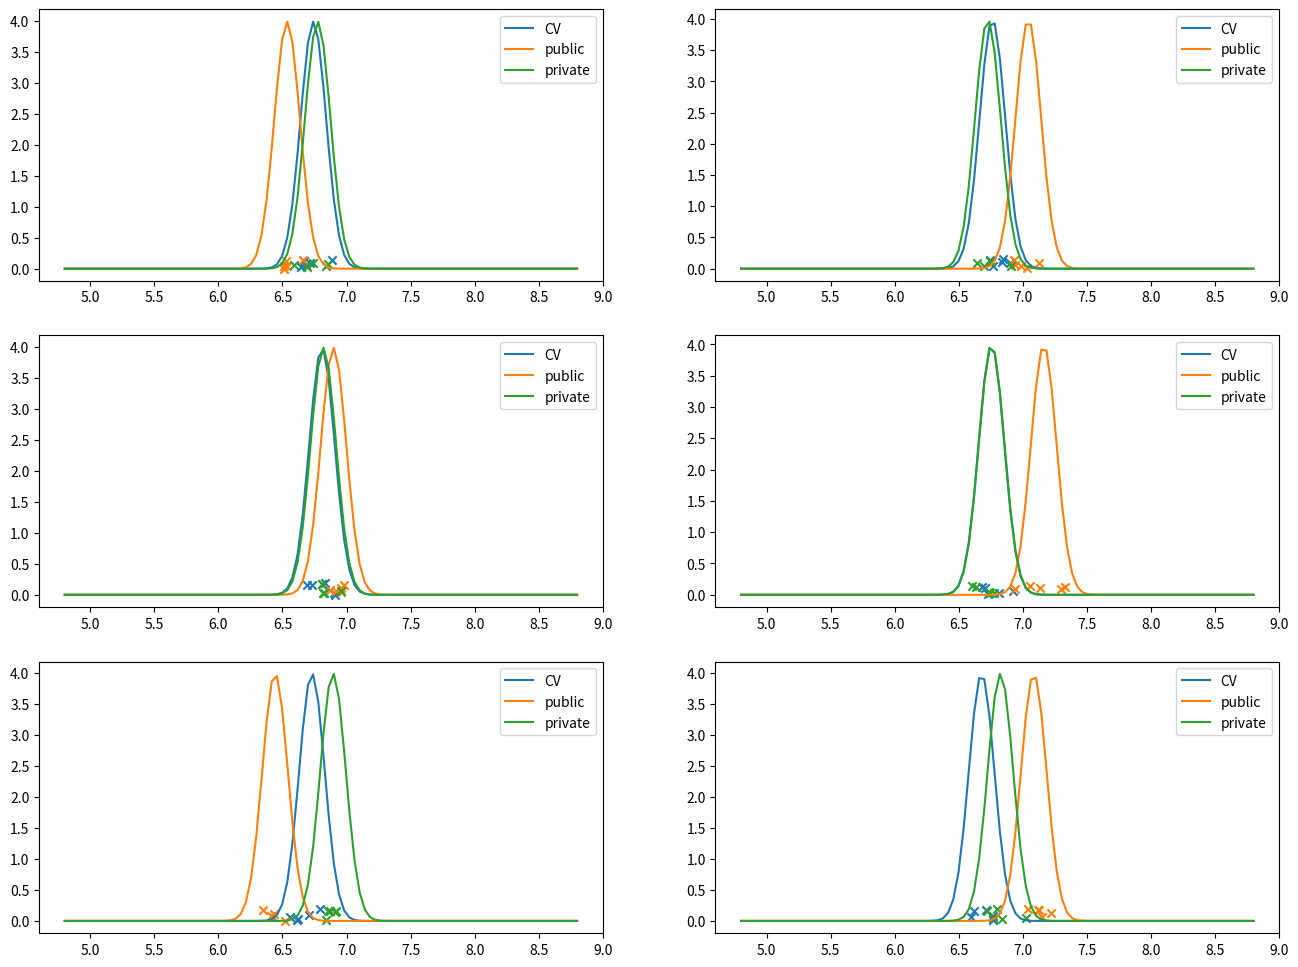
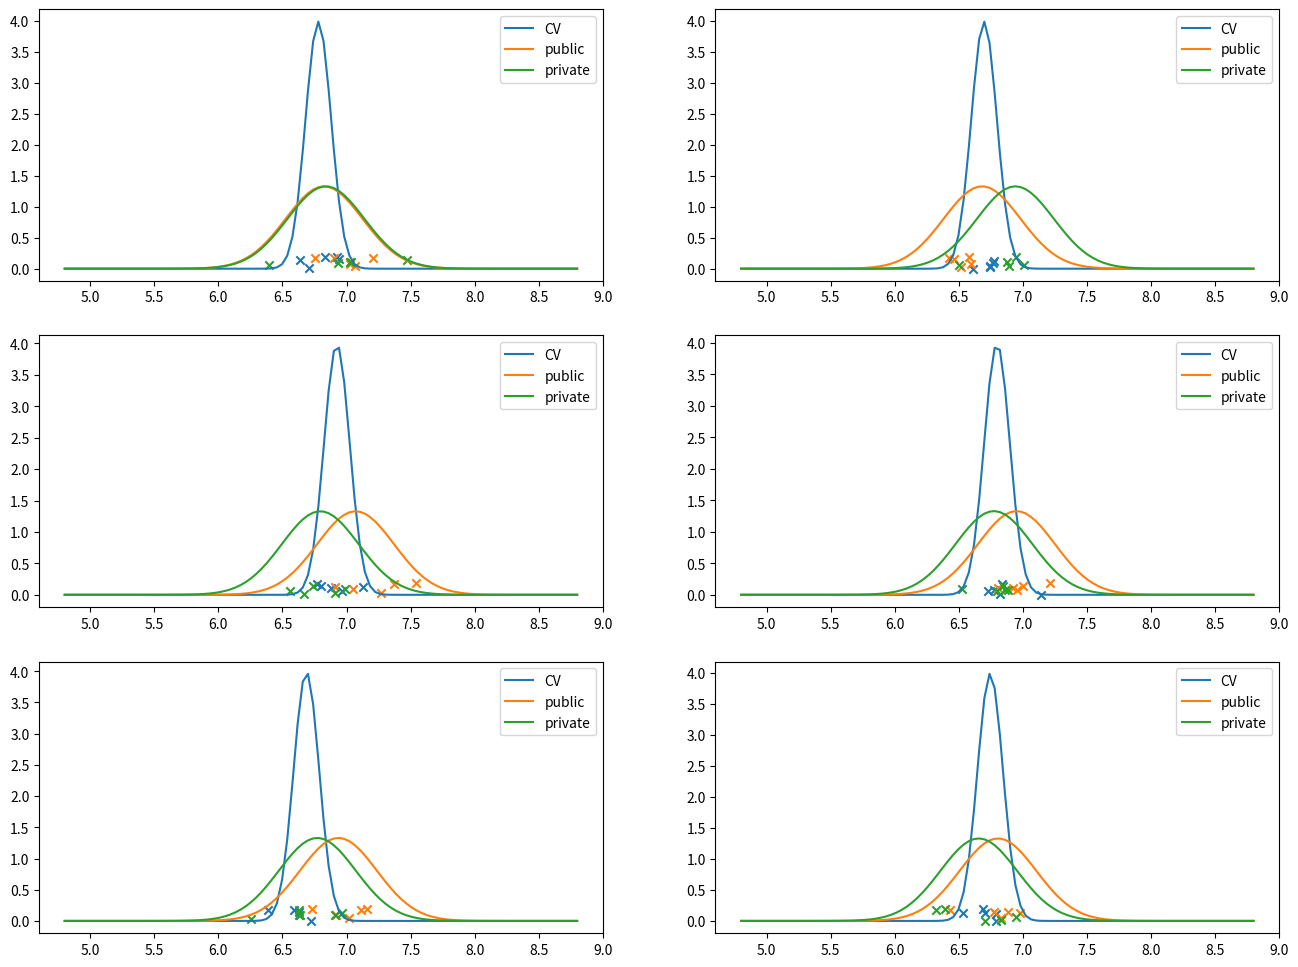
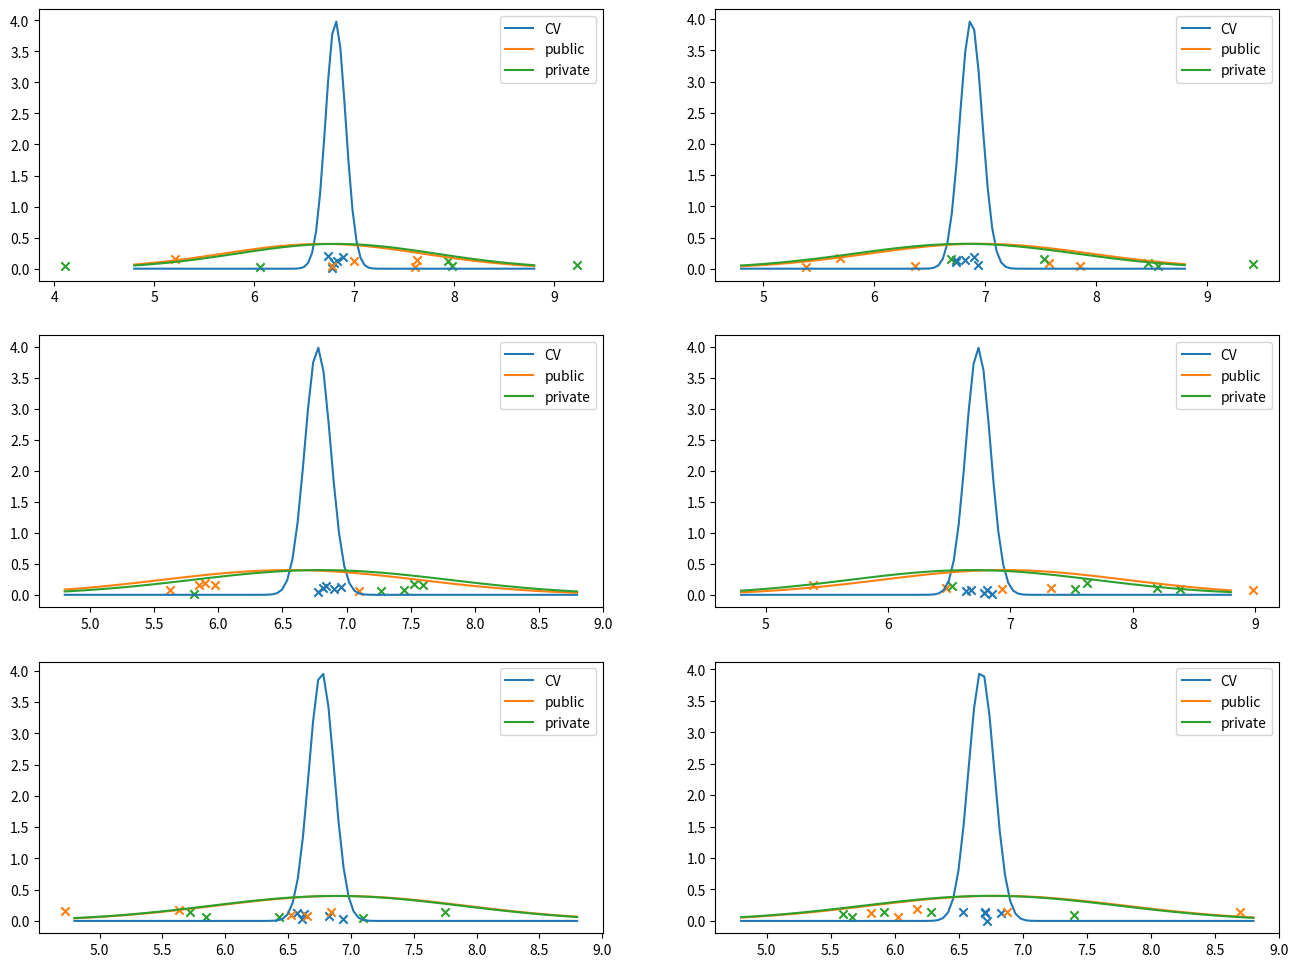
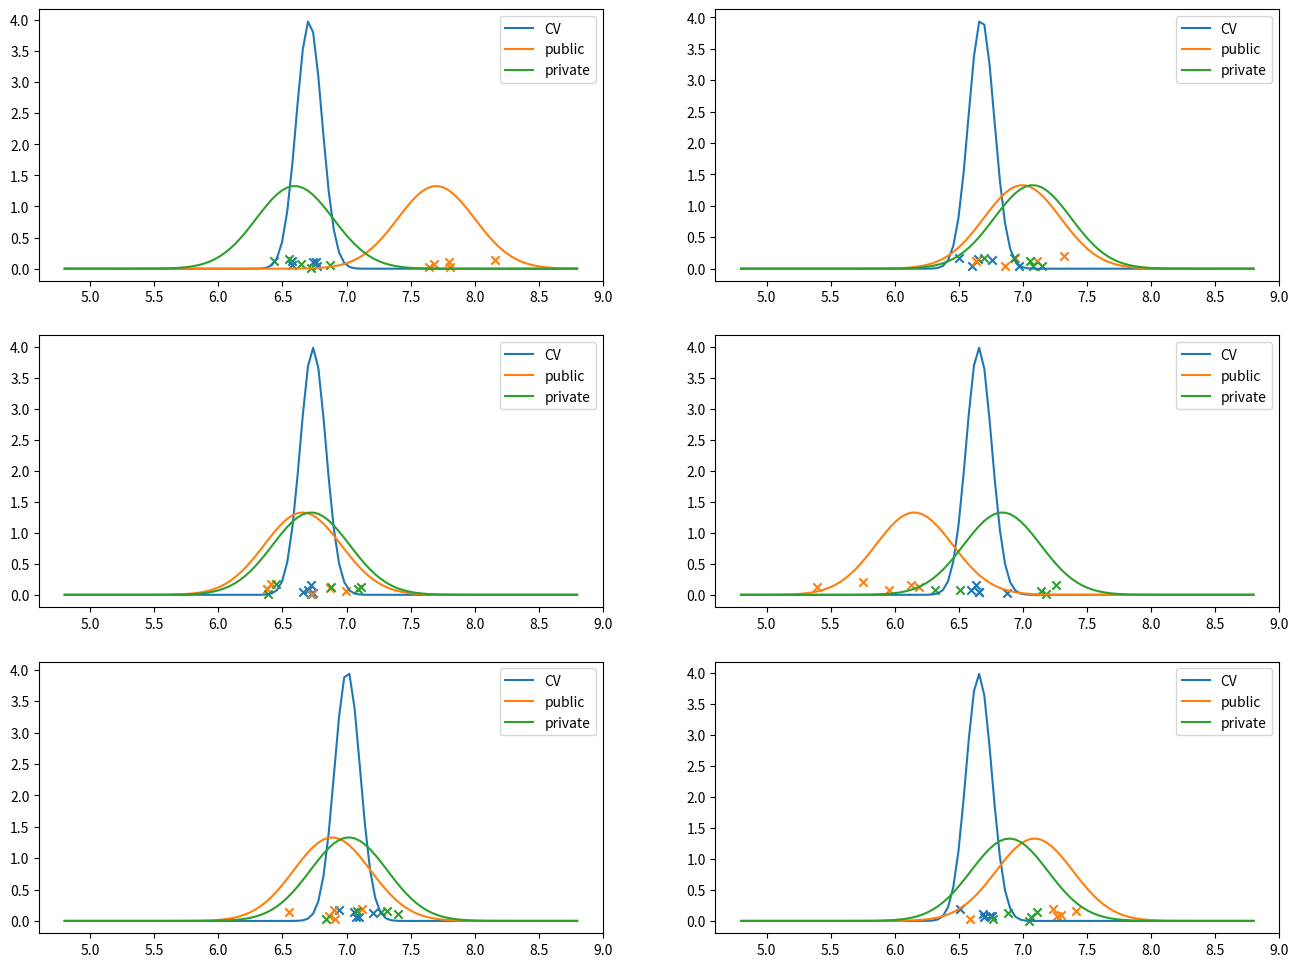

These charts were generated, in order, by the following Python code:
import numpy as np
import scipy.stats as stats
import matplotlib.pyplot as plt

# hyperparameters for prior losses generating (some estimation from leaderboard)
L0, SIGMA0 = 6.8, 2

# small noise deviation
EPS = 0.1

def plot_solution(n_cv, n_test, sigma, ax):
    ## hyperparameters
    n_pub, n_priv = 0.15 * n_test, 0.85 * n_test

    ## prior losses
    l0_CV_samples = np.random.normal(loc=L0, scale=SIGMA0, size=int(n_cv))
    l0_pub_samples = np.random.normal(loc=L0, scale=SIGMA0, size=int(n_pub))
    l0_priv_samples = np.random.normal(loc=L0, scale=SIGMA0, size=int(n_priv))

    ## mean losess 
    l0_CV = l0_CV_samples.mean()
    l0_pub = l0_pub_samples.mean()
    l0_priv = l0_priv_samples.mean()
    
    ## distributions
    l_CV_samples = np.random.normal(loc=l0_CV, scale=EPS, size=5)
    l_pub_samples = np.random.normal(loc=l0_pub, scale=sigma, size=5)
    l_priv_samples = np.random.normal(loc=l0_priv, scale=sigma, size=5)
    
    ## ## distributions distributions & samples
    x = np.linspace(L0 - 1*SIGMA0, L0 + 1*SIGMA0, 100)

    ax.plot(x, stats.norm.pdf(x, l0_CV, EPS), label="CV")
    _ = ax.scatter(l_CV_samples, 0.2 * np.random.rand(5), marker='x')

    ax.plot(x, stats.norm.pdf(x, l0_pub, sigma), label="public")
    _ = ax.scatter(l_pub_samples, 0.2 * np.random.rand(5), marker='x')

    ax.plot(x, stats.norm.pdf(x, l0_priv, sigma), label="private")
    _ = ax.scatter(l_priv_samples, 0.2 * np.random.rand(5), marker='x')

    _ = ax.legend()
    
def plot_solutions(n_cv, n_test, sigma):
    # repeat plot_solution
    nrows, ncols = 3, 2
    fig, ax = plt.subplots(nrows=nrows, ncols=ncols, figsize=(16, 12))

    for i in range(nrows):
        for j in range(ncols):
            plot_solution(n_cv=n_cv, n_test=n_test, sigma=sigma, ax=ax[i][j])

plot_solutions(n_cv=1e3, n_test=1e3, sigma=EPS)

plot_solutions(n_cv=1e3, n_test=1e3, sigma=0.3)

plot_solutions(n_cv=1e3, n_test=1e3, sigma=1)

plot_solutions(n_cv=2 * 176, n_test=200, sigma=0.3)